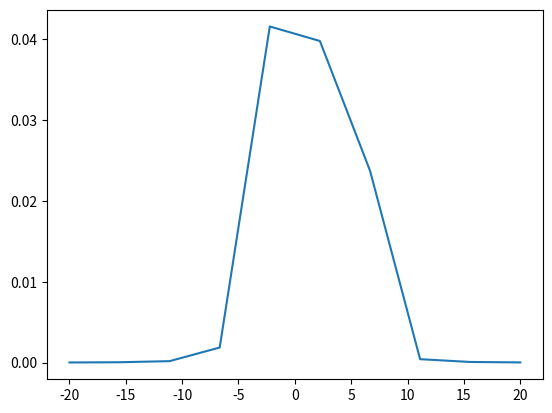

Python code for this plot:
import numpy as np
import time
import matplotlib.pyplot as plt

def num_entries(k, N):
    if 0 <= k <= N - 1:
        return int(1./2 * (k+1) * (k+2))
    elif N <= k <= 2*N - 3:
        return int(1./2 * (-2*k**2 + 6*k*N - 6*k - 3*N**2 +9*N - 4))
    elif 2*N - 2 <= k <= 3*N - 3:
        return int(1./2 * (3*N - 2 - k) * (3*N - 1 - k))
    else:
        return 0


def generate_triples(N, total):
    # List containing generated triples
    gen = []

    # Generate first element
    if 0 <= total <= N - 1:
        i, j, k = (0, 0, total)
        while i <= total:
            # print ("now i is", i)
            while j <= total - i:
                gen.append ((i, j, k))
                j += 1
                k -= 1
            i += 1
            j = 0
            k = total - i
            
                # pass

    elif N <= total <= 2*N - 3:
        i, j, k = (0, total-N+1, N-1)
        while i <= N-1:
            while j <= min(N-1, total - i):
                gen.append ((i, j, k))
                j += 1
                k -= 1
            i += 1
            k = min(N-1, total - i)
            j = total - i - k


            
    elif 2*N - 2 <= total <= 3*N - 3:
        i, j, k = (total - 2*N + 2, N-1, N-1)
        while i <= N-1:
            while j <= min(N-1, total - i):
                gen.append ((i, j, k))
                j += 1
                k -= 1
            i += 1
            k = min(N-1, total - i)
            j = total - i - k
        
    else:
        raise ValueError("Not applicable k")

    return gen

def index_triple_maps(N):
    mapping = {}
    inv_mapping = {}
    for k in range(3*N - 2):
        triples = generate_triples(N, k)
        mapping[k] = {i: triples[i] for i in range(len(triples))}
        inv_mapping[k] = {triples[i]: i for i in range(len(triples))}
    return mapping, inv_mapping






def calculate6_8_9_g_3_4_7(z_n, t_n = 1.0, e_n = 1.0, N = 20, k = 1, c = complex):

    mapping, inv_mapping = index_triple_maps(N)

    amplitude = t_n / (z_n - e_n)
    # amplitude = 1
    a = {}
    b = {}


    tic = time.time()
    for k in range(3*N-2):
        alpha_num_entries = num_entries(k - 1, N)
        my_entries = num_entries(k, N)
        beta_num_entries = num_entries(k + 1, N)
        a_k = np.zeros((my_entries, alpha_num_entries), dtype=c)
        b_k = np.zeros((my_entries, beta_num_entries), dtype=c)
        for index, triple in mapping[k].items():
            x, y, z = triple

            # Calculate b_k
            if k < 3*N - 3:
                if x + 1 <= N - 1:
                    b_k[index, inv_mapping[k + 1][x + 1, y, z]] = amplitude

                if y + 1 <= N - 1:
                    b_k[index, inv_mapping[k + 1][x, y + 1, z]] = amplitude

                if z + 1 <= N - 1:
                    b_k[index, inv_mapping[k + 1][x, y, z + 1]] = amplitude

            # Calculate a_k
            if 0 < k:
                if x - 1 >= 0:
                    a_k[index, inv_mapping[k - 1][x - 1, y, z]] = amplitude

                if y - 1 >= 0:
                    a_k[index, inv_mapping[k - 1][x, y - 1, z]] = amplitude

                if z - 1 >= 0:
                    a_k[index, inv_mapping[k - 1][x, y, z - 1]] = amplitude

        a[k] = a_k
        b[k] = b_k

    # Calculate C
    x_, y_, z_ = (1, 4, 2)
    sum_ = sum([x_, y_, z_])
    C = np.zeros(shape = num_entries(sum_, N), dtype = complex)
    C[inv_mapping[sum_][(x_, y_, z_)]] = 1. / (z_n - e_n)
    # print (C)


    # Calculate Multiplicative Factors 
    A = {}
    A[0] = b[0]
    for k in range(1, sum_):
        A[k] = np.linalg.solve(np.eye(num_entries(k, N)) - a[k].dot(A[k - 1]), b[k])
        # print (A[k])


    A[3*N - 3] = a[3*N - 3]
    # print (a[3*N - 3])
    for k in range(3*N - 4, sum_, -1):
        A[k] = np.linalg.solve(np.eye(num_entries(k, N)) - b[k].dot(A[k + 1]), a[k])

    # Calculate Green's Functions
    V = {}
    k = sum_
    V[k] = np.linalg.solve(np.eye(num_entries(k, N)) - a[k].dot(A[k - 1]) - b[k].dot(A[k + 1]), C)
    # print(k, V[k])
    # for k in range(sum_ + 1, 3*N - 2):
    for k in range(sum_ - 1, 5, -1):
        V[k] = A[k].dot(V[k + 1])
        # print(k, V[k])


    toc = time.time()  
    print (toc-tic)
    return V[6][inv_mapping[6][(2, 2, 2)]]

array = []
for w in np.linspace(-20, 20, 10):
    array.append (calculate6_8_9_g_3_4_7(w+0.1j, N = 5))

plt.plot(np.linspace(-20, 20, 10), np.real(array))
plt.show()
# print (inv_mapping[sum_])
# print (inv_mapping[sum_][(x_, y_, z_)])



# N = range(2, 200, 10)
# my_time = [] 
# for n in N:
#     tic = time.time()
#     for k in range(3*n - 2):
#         generate_triples(n, k)
#     toc = time.time()
#     print (n, toc-tic)
#     my_time.append(toc-tic)

# plt.plot(N, my_time)
# plt.show()
# print (generate_triples(10, 18))

